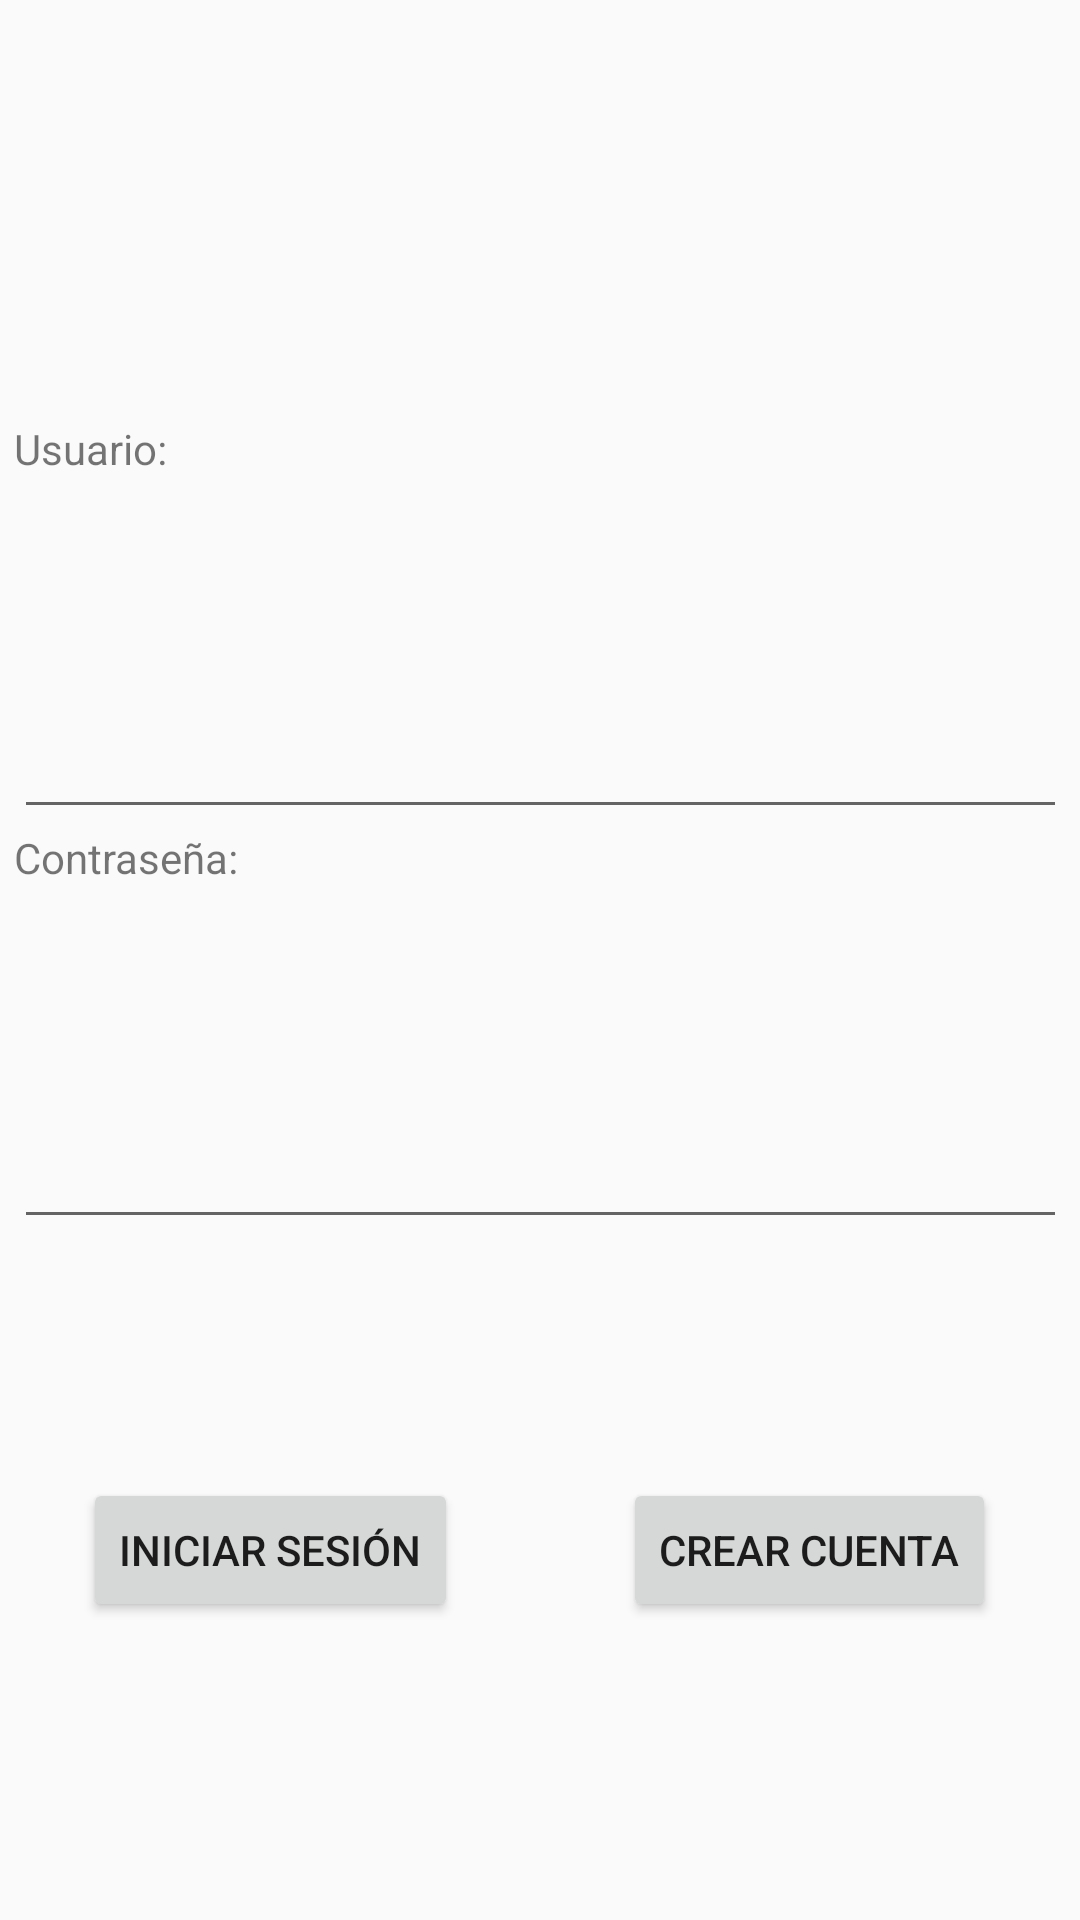

Reconstruct the res/layout file that produces this screen, plus the resources it refers to.
<!-- AndroidManifest.xml: application theme AppTheme -->
<!-- res/layout/activity_login.xml -->
<?xml version="1.0" encoding="utf-8"?>
<androidx.constraintlayout.widget.ConstraintLayout xmlns:android="http://schemas.android.com/apk/res/android"
    xmlns:app="http://schemas.android.com/apk/res-auto"
    xmlns:tools="http://schemas.android.com/tools"
    android:layout_width="match_parent"
    android:layout_height="match_parent"
    tools:context=".Login">

    <ImageView
        android:id="@+id/im_iconoApp"
        android:layout_width="wrap_content"
        android:layout_height="wrap_content"
        android:layout_marginTop="36dp"
        android:contentDescription="@string/todo"
        app:layout_constraintEnd_toEndOf="parent"
        app:layout_constraintHorizontal_bias="0.498"
        app:layout_constraintStart_toStartOf="parent"
        app:layout_constraintTop_toTopOf="parent"
        app:srcCompat="@mipmap/ic_launcher_round"
        tools:src="@tools:sample/avatars" />

    <LinearLayout
        android:id="@+id/ll_datos_login"
        android:layout_width="351dp"
        android:layout_height="273dp"
        android:orientation="vertical"
        android:weightSum="1"
        app:layout_constraintBottom_toBottomOf="parent"
        app:layout_constraintEnd_toEndOf="parent"
        app:layout_constraintStart_toStartOf="parent"
        app:layout_constraintTop_toBottomOf="@+id/im_iconoApp"
        app:layout_constraintVertical_bias="0.314">

        <TextView
            android:id="@+id/tv_usuario"
            android:layout_width="match_parent"
            android:layout_height="wrap_content"
            android:layout_weight="0.25"
            android:text="@string/st_usuario" />

        <EditText
            android:id="@+id/et_usuario_login"
            android:layout_width="match_parent"
            android:layout_height="wrap_content"
            android:layout_weight="0.25"
            android:autofillHints=""
            android:ems="10"
            android:inputType="textPersonName"
            tools:ignore="LabelFor,UnusedAttribute" />

        <TextView
            android:id="@+id/tv_contrasena_login"
            android:layout_width="match_parent"
            android:layout_height="wrap_content"
            android:layout_weight="0.25"
            android:text="@string/st_contrasena" />

        <EditText
            android:id="@+id/et_contrasena_login"
            android:layout_width="match_parent"
            android:layout_height="wrap_content"
            android:layout_weight="0.25"
            android:ems="10"
            android:inputType="textPersonName"
            android:autofillHints=""
            tools:ignore="LabelFor,UnusedAttribute" />
    </LinearLayout>

    <Button
        android:id="@+id/btn_iniciar_sesion"
        android:layout_width="wrap_content"
        android:layout_height="wrap_content"
        android:layout_marginBottom="36dp"
        android:text="@string/st_iniciar_sesion"
        app:layout_constraintBottom_toBottomOf="parent"
        app:layout_constraintEnd_toStartOf="@+id/btn_crear_cuenta"
        app:layout_constraintHorizontal_bias="0.333"
        app:layout_constraintStart_toStartOf="parent"
        app:layout_constraintTop_toBottomOf="@+id/ll_datos_login"
        app:layout_constraintVertical_bias="0.557" />

    <Button
        android:id="@+id/btn_crear_cuenta"
        android:layout_width="wrap_content"
        android:layout_height="wrap_content"
        android:layout_marginEnd="28dp"
        android:layout_marginBottom="36dp"
        android:text="@string/st_crear_cuenta"
        app:layout_constraintBottom_toBottomOf="parent"
        app:layout_constraintEnd_toEndOf="parent"
        app:layout_constraintTop_toBottomOf="@+id/ll_datos_login"
        app:layout_constraintVertical_bias="0.557" />

</androidx.constraintlayout.widget.ConstraintLayout>
<!-- resources referenced by this layout -->
<resources>
  <string name="st_contrasena">Contraseña:</string>
  <string name="st_crear_cuenta">Crear cuenta</string>
  <string name="st_iniciar_sesion">Iniciar sesión</string>
  <string name="st_usuario">Usuario:</string>
  <string name="todo">TODO</string>
  <style name="AppTheme" parent="Theme.AppCompat.Light.DarkActionBar">
          
          <item name="colorPrimary">@color/colorPrimary</item>
          <item name="colorPrimaryDark">@color/colorPrimaryDark</item>
          <item name="colorAccent">@color/colorAccent</item>
      </style>
  <color name="colorPrimary">#000000</color>
  <color name="colorPrimaryDark">#4C4B4B</color>
  <color name="colorAccent">#000000</color>
</resources>
